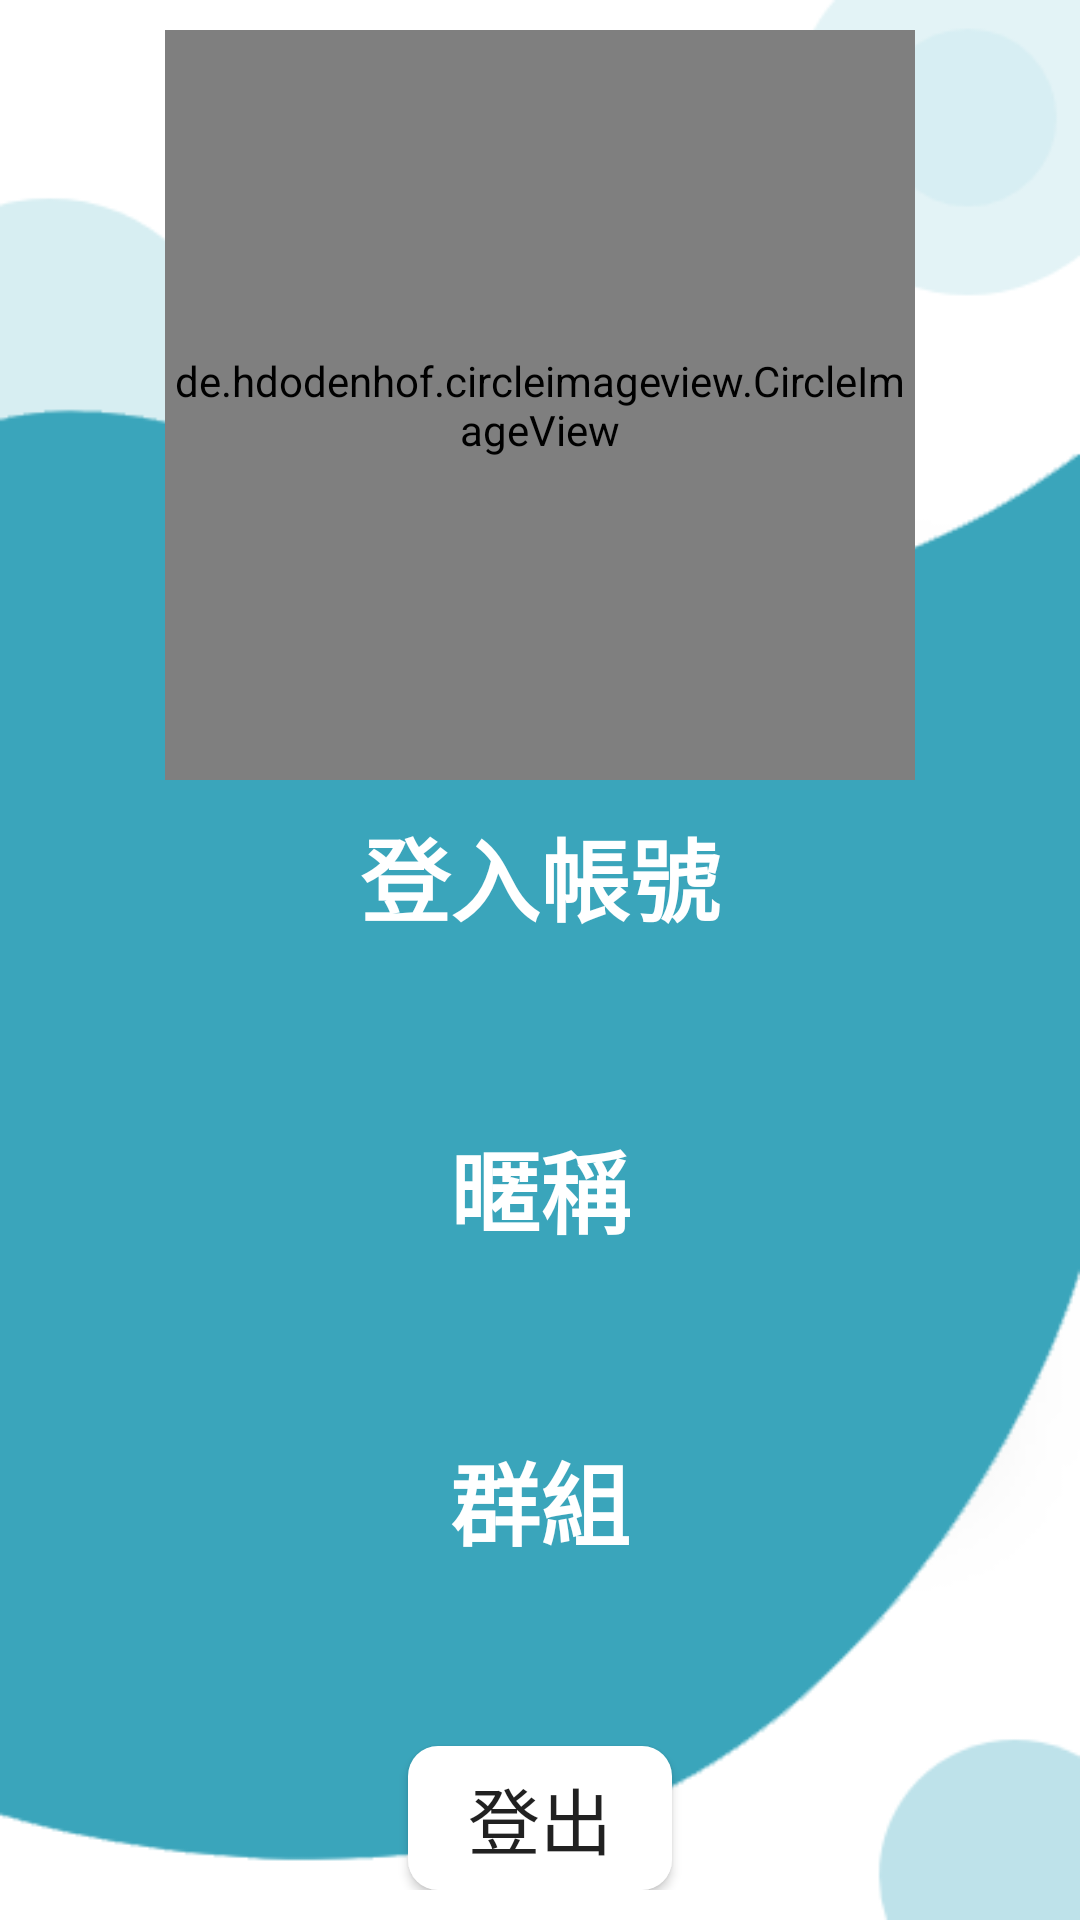

Write the Android layout XML for this screen, with the resource values it uses.
<!-- AndroidManifest.xml: application theme Theme.Design.Light.NoActionBar -->
<!-- res/layout/fragment_setting.xml -->
<?xml version="1.0" encoding="utf-8"?>
<FrameLayout xmlns:android="http://schemas.android.com/apk/res/android"
    xmlns:app="http://schemas.android.com/apk/res-auto"
    xmlns:tools="http://schemas.android.com/tools"
    android:layout_width="match_parent"
    android:layout_height="match_parent"
    android:background="@drawable/background3"
    tools:context=".SettingFragment">
    <ScrollView
        android:layout_width="match_parent"
        android:layout_height="match_parent">
        <LinearLayout
            android:layout_width="match_parent"
            android:layout_height="match_parent"
            android:orientation="vertical">

            <de.hdodenhof.circleimageview.CircleImageView
                android:id="@+id/ImageView"
                android:layout_width="250dp"
                android:layout_height="250dp"
                android:layout_gravity="center"
                android:layout_marginTop="10dp"
                app:civ_border_color="#0D92CF"
                app:civ_border_width="3dp"
                android:src="@drawable/baseline_person_black_36" />

            <TextView
                android:layout_width="match_parent"
                android:layout_height="wrap_content"
                android:textAlignment="center"
                android:layout_marginTop="10dp"
                android:textColor="@color/white"
                android:text="登入帳號"
                android:textStyle="bold"
                android:textSize="30sp" />

            <TextView
                android:id="@+id/loginId"
                android:layout_width="match_parent"
                android:layout_height="wrap_content"
                android:textAlignment="center"
                android:textColor="@color/white"
                android:textStyle="italic"
                android:textSize="30sp" />

            <TextView
                android:layout_width="match_parent"
                android:layout_height="wrap_content"
                android:textAlignment="center"
                android:textColor="@color/white"
                android:layout_marginTop="20dp"
                android:text="暱稱"
                android:textStyle="bold"
                android:textSize="30sp" />

            <TextView
                android:id="@+id/nickName"
                android:textAlignment="center"
                android:layout_width="match_parent"
                android:layout_height="wrap_content"
                android:textStyle="italic"
                android:textColor="@color/white"
                android:textSize="30sp" />

            <TextView
                android:layout_width="match_parent"
                android:layout_height="wrap_content"
                android:textAlignment="center"
                android:textColor="@color/white"
                android:layout_marginTop="20dp"
                android:text="群組"
                android:textStyle="bold"
                android:textSize="30sp" />

            <TextView
                android:id="@+id/GroupName"
                android:textAlignment="center"
                android:layout_width="match_parent"
                android:layout_height="wrap_content"
                android:textStyle="italic"
                android:textColor="@color/white"
                android:textSize="30sp" />

            <Button
                android:id="@+id/SignOut"
                android:background="@drawable/mylinearlayout"
                android:layout_gravity="center"
                android:layout_marginTop="20dp"
                android:layout_width="wrap_content"
                android:layout_height="wrap_content"
                android:textSize="24sp"
                android:text="登出" />

        </LinearLayout>
    </ScrollView>
</FrameLayout>
<!-- resources referenced by this layout -->
<resources>
  <!-- drawable background3: png bitmap (drawable, 14235 bytes) -->
  <!-- drawable mylinearlayout (drawable) -->
  <?xml version="1.0" encoding="utf-8"?>
  <shape xmlns:android="http://schemas.android.com/apk/res/android"
      android:shape="rectangle" >
      <corners android:radius="10dp"/>
      <solid android:color="@color/white"/>
  
  </shape>
  <!-- not gathered from this repository: default colours our renderer supplied (Android Studio template values) -->
  <color name="white">#FFFFFFFF</color>
</resources>
